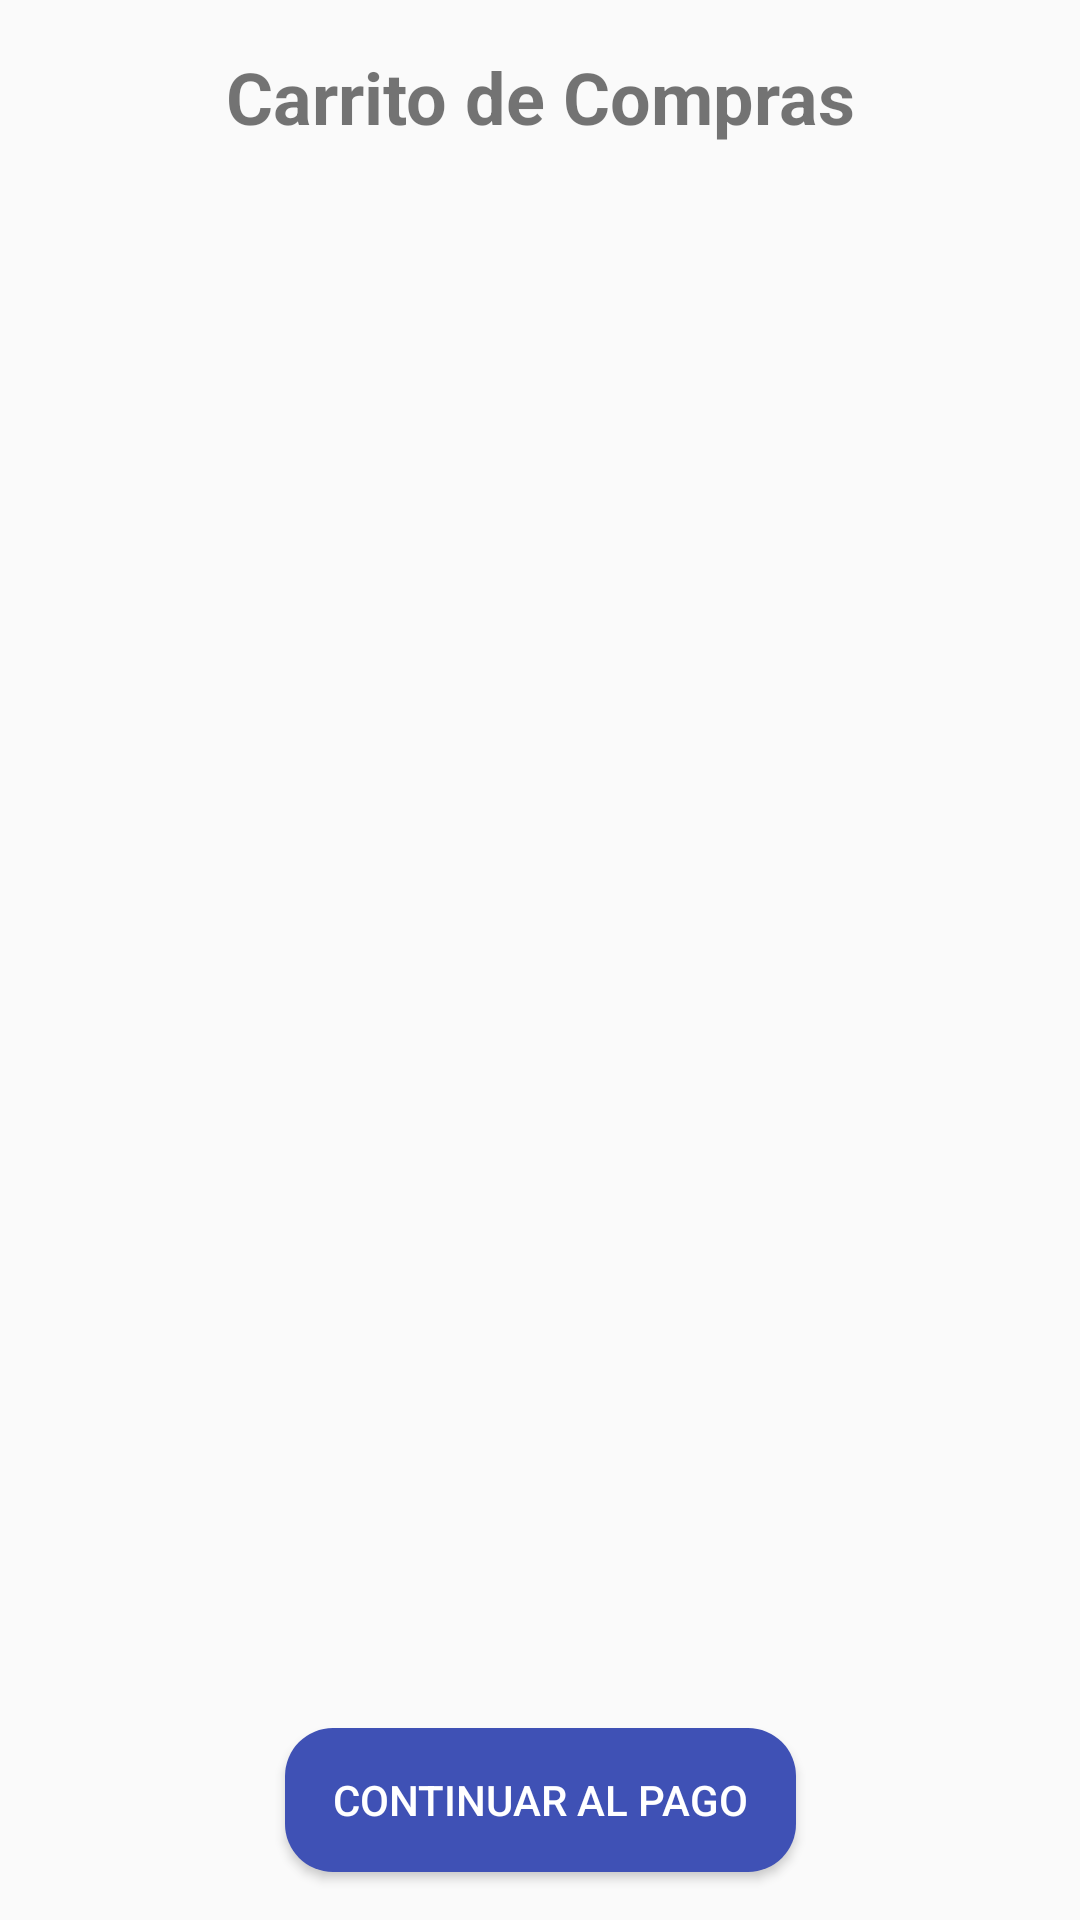

Produce the Android XML layout that renders to this screen, including the resource entries it uses.
<!-- AndroidManifest.xml: application theme Theme.AppCompat.Light.NoActionBar -->
<!-- res/layout/activity_cart.xml -->
<?xml version="1.0" encoding="utf-8"?>
<androidx.constraintlayout.widget.ConstraintLayout
    xmlns:android="http://schemas.android.com/apk/res/android"
    xmlns:app="http://schemas.android.com/apk/res-auto"
    xmlns:tools="http://schemas.android.com/tools"
    android:layout_width="match_parent"
    android:layout_height="match_parent"
    tools:context=".infrastructure.view.CartActivity">

    <TextView
        android:id="@+id/tvCartTitle"
        android:layout_width="wrap_content"
        android:layout_height="wrap_content"
        android:text="@string/carrito_de_compras"
        android:textSize="24sp"
        android:textStyle="bold"
        app:layout_constraintTop_toTopOf="parent"
        app:layout_constraintStart_toStartOf="parent"
        app:layout_constraintEnd_toEndOf="parent"
        android:layout_margin="16dp"/>

    <androidx.recyclerview.widget.RecyclerView
        android:id="@+id/recyclerViewCart"
        android:layout_width="0dp"
        android:layout_height="0dp"
        android:layout_margin="16dp"
        app:layout_constraintTop_toBottomOf="@id/tvCartTitle"
        app:layout_constraintStart_toStartOf="parent"
        app:layout_constraintEnd_toEndOf="parent"
        app:layout_constraintBottom_toTopOf="@id/btnProceedToPurchase" />

    <Button
        android:id="@+id/btnProceedToPurchase"
        android:layout_width="wrap_content"
        android:layout_height="wrap_content"
        android:text="@string/proceed_to_purchase"
        android:background="@drawable/rounded_button"
        android:textColor="@color/textColorPrimary"
        app:layout_constraintBottom_toBottomOf="parent"
        app:layout_constraintStart_toStartOf="parent"
        app:layout_constraintEnd_toEndOf="parent"
        android:layout_marginBottom="16dp" />
</androidx.constraintlayout.widget.ConstraintLayout>
<!-- resources referenced by this layout -->
<resources>
  <color name="textColorPrimary">#FFFFFF</color>
  <!-- drawable rounded_button (drawable) -->
  <shape xmlns:android="http://schemas.android.com/apk/res/android">
      <solid android:color="@color/primaryColor" />
      <corners android:radius="16dp" />
      <padding
          android:left="16dp"
          android:right="16dp"
          android:top="12dp"
          android:bottom="12dp" />
  </shape>
  <string name="carrito_de_compras">Carrito de Compras</string>
  <string name="proceed_to_purchase">Continuar al pago</string>
  <color name="primaryColor">#3F51B5</color>
</resources>
